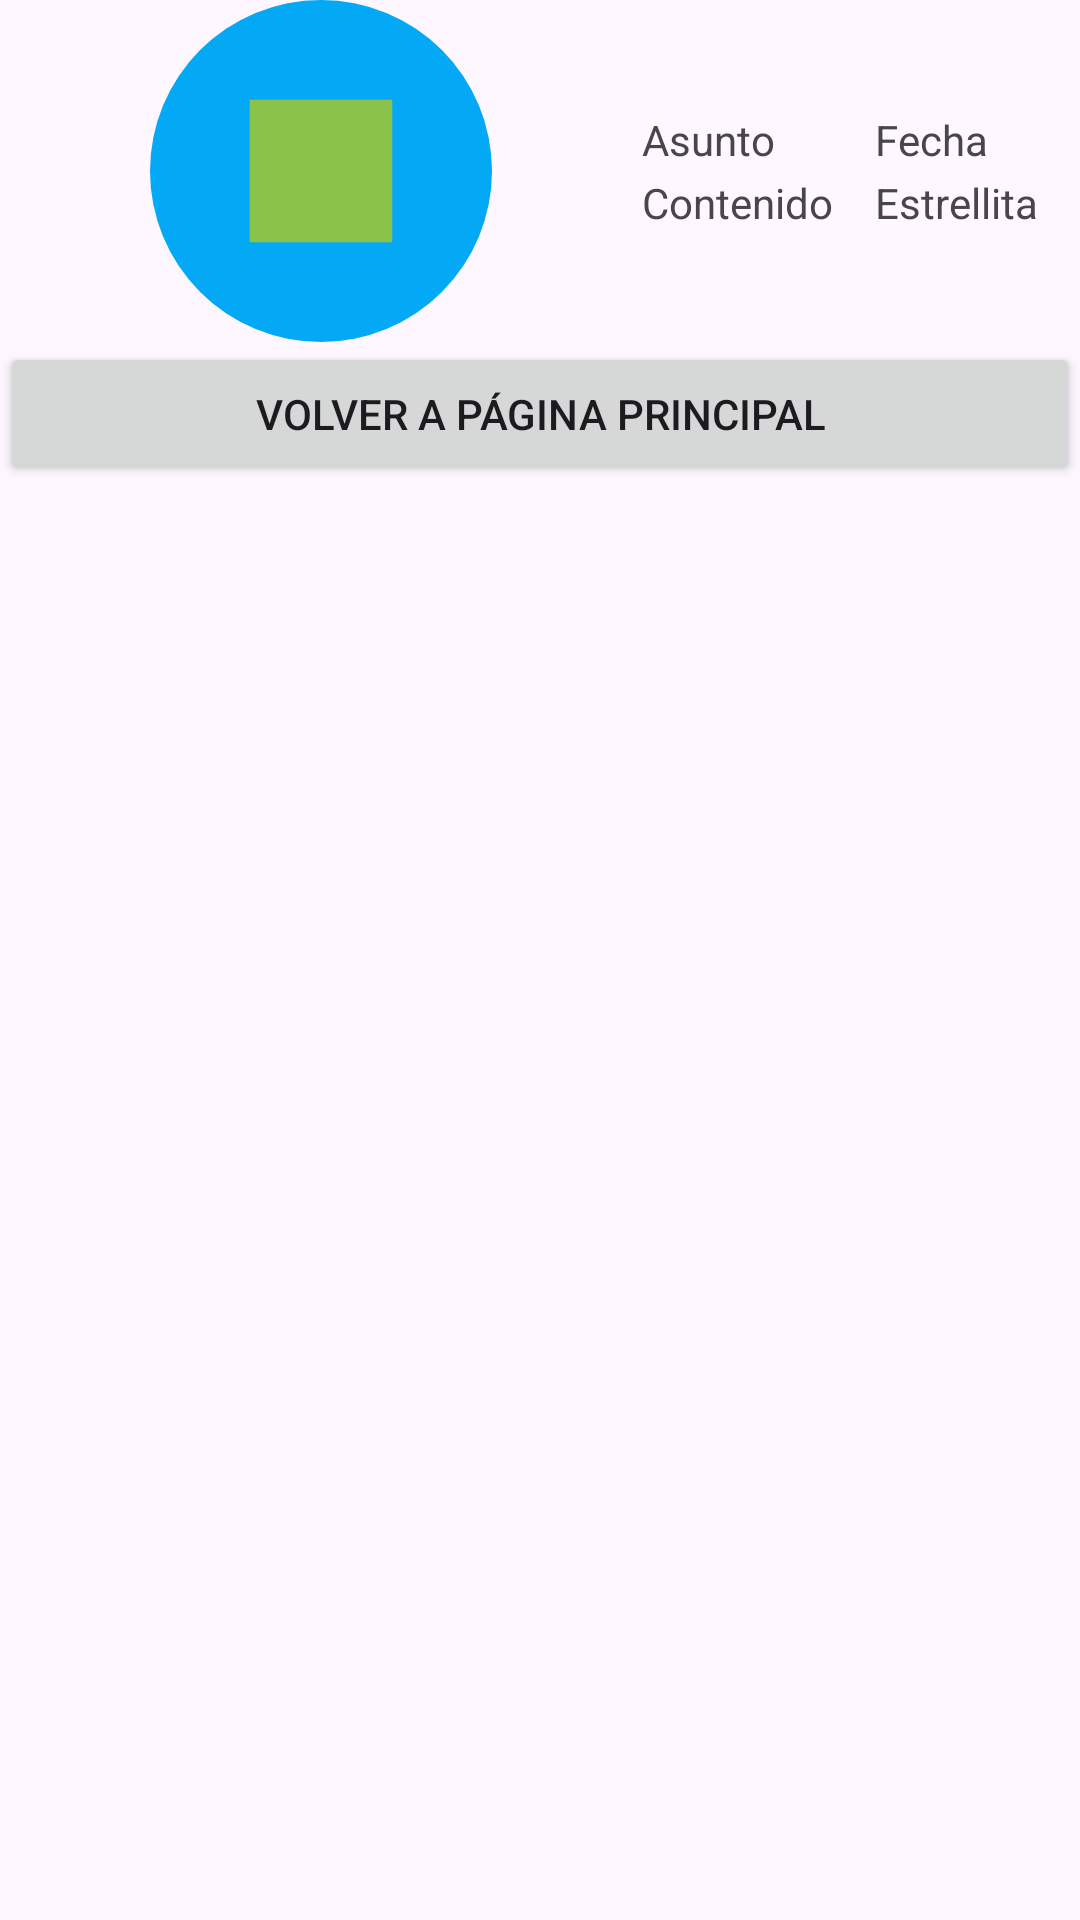

Produce the Android XML layout that renders to this screen, including the resource entries it uses.
<!-- AndroidManifest.xml: application theme Theme.Task06_Layouts_01 -->
<!-- res/layout/table_layout_02.xml -->
<?xml version="1.0" encoding="utf-8"?>
<TableLayout xmlns:android="http://schemas.android.com/apk/res/android"
    xmlns:app="http://schemas.android.com/apk/res-auto"
    xmlns:tools="http://schemas.android.com/tools"
    android:layout_width="match_parent"
    android:layout_height="match_parent"
    tools:context=".TableLayout02">

    <TableRow
        android:layout_width="match_parent"
        android:layout_height="match_parent" >

        <ImageView
            android:id="@+id/imageView4"
            android:layout_width="150dp"
            android:layout_height="114dp"
            android:contentDescription="@string/DescripcionCirculo2"
            android:src="@drawable/circulo2"
            tools:ignore="ImageContrastCheck" />

        <TableLayout
            android:layout_width="match_parent"
            android:layout_height="match_parent"
            android:layout_weight="1">

            <TableRow
                android:layout_width="match_parent"
                android:layout_height="match_parent"
                android:layout_weight="1">

                <TextView
                    android:id="@+id/textView13"
                    android:layout_width="match_parent"
                    android:layout_height="match_parent"
                    android:gravity="bottom"
                    android:paddingBottom="2dp"
                    android:text="@string/textoAsunto" />

            </TableRow>

            <TableRow
                android:layout_width="match_parent"
                android:layout_height="match_parent"
                android:layout_weight="1">

                <TextView
                    android:id="@+id/textView14"
                    android:layout_width="wrap_content"
                    android:layout_height="wrap_content"
                    android:text="@string/textoContenido" />
            </TableRow>
        </TableLayout>

        <TableLayout
            android:layout_width="match_parent"
            android:layout_height="match_parent"
            android:layout_weight="1">

            <TableRow
                android:layout_width="match_parent"
                android:layout_height="match_parent"
                android:layout_weight="1">

                <TextView
                    android:id="@+id/textView15"
                    android:layout_width="wrap_content"
                    android:layout_height="match_parent"
                    android:gravity="bottom"
                    android:paddingBottom="2dp"
                    android:text="@string/textoFecha" />
            </TableRow>

            <TableRow
                android:layout_width="match_parent"
                android:layout_height="match_parent"
                android:layout_weight="1">

                <TextView
                    android:id="@+id/textView16"
                    android:layout_width="wrap_content"
                    android:layout_height="wrap_content"
                    android:text="@string/textoSub3" />
            </TableRow>
        </TableLayout>
    </TableRow>

    <TableRow
        android:layout_width="match_parent"
        android:layout_height="match_parent" >

        <Button
            android:id="@+id/boton6"
            android:layout_width="wrap_content"
            android:layout_height="wrap_content"
            android:layout_weight="1"
            android:text="@string/Botónvuelta" />
    </TableRow>
</TableLayout>
<!-- resources referenced by this layout -->
<resources>
  <!-- drawable circulo2 (drawable) -->
  <?xml version="1.0" encoding="utf-8"?>
  <layer-list xmlns:android="http://schemas.android.com/apk/res/android">
      <item android:width="120dp"
          android:height="120dp">
  
          <shape android:shape="oval">
              <solid android:color="@color/lightBlue"/>
          </shape>
  
      </item>
  
      <item android:width="50dp"
          android:height="50dp"
          android:gravity="center">
  
          <shape android:shape="rectangle">
              <solid android:color="@color/lightGreen" />
          </shape>
  
      </item>
  
  </layer-list>
  <string name="DescripcionCirculo2">Circulo color cian con cuadrado verde</string>
  <string name="textoAsunto">Asunto</string>
  <string name="textoContenido">Contenido</string>
  <string name="textoFecha">Fecha</string>
  <string name="textoSub3">Estrellita</string>
  <style name="Theme.Task06_Layouts_01" parent="Base.Theme.Task06_Layouts_01" />
  <color name="lightBlue">#03a9f4</color>
  <color name="lightGreen">#8bc34a</color>
  <style name="Base.Theme.Task06_Layouts_01" parent="Theme.Material3.DayNight.NoActionBar">
          
          
      </style>
</resources>
